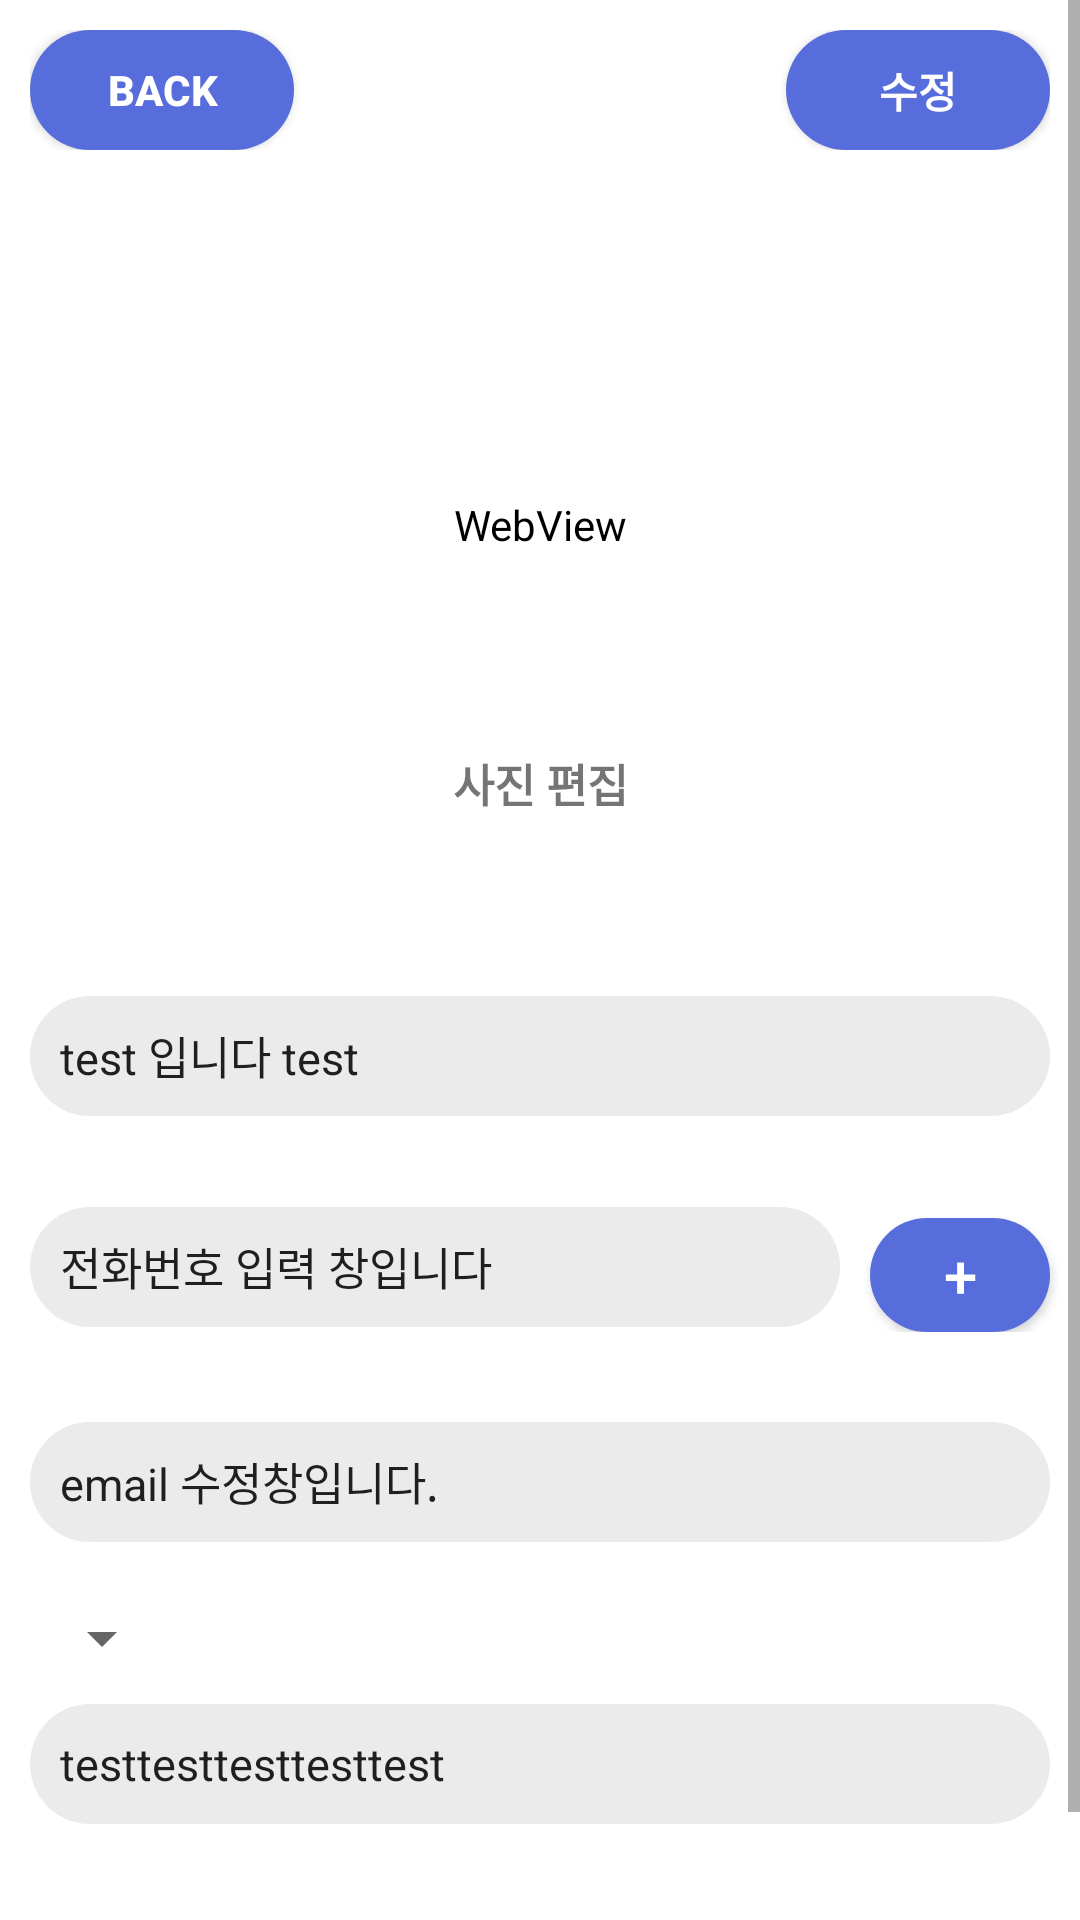

Here is an Android app screen rendered from its layout file. Give the layout XML and the strings, colors and styles it references.
<!-- AndroidManifest.xml: application theme Theme.Address_Book -->
<!-- res/layout/activity_modify_people.xml -->
<?xml version="1.0" encoding="utf-8"?>
<ScrollView xmlns:android="http://schemas.android.com/apk/res/android"
    xmlns:app="http://schemas.android.com/apk/res-auto"
    xmlns:tools="http://schemas.android.com/tools"
    android:layout_width="match_parent"
    android:layout_height="match_parent"
    tools:context="com.android.address_book_Activity.ModifyPeopleActivity"
    android:background="@color/white">

    <LinearLayout
        android:layout_width="match_parent"
        android:layout_height="wrap_content"
        android:orientation="vertical"
        >

    <LinearLayout
        android:layout_width="match_parent"
        android:layout_height="wrap_content"
        android:padding="10dp"
        android:gravity="top">

        <Button
            android:id="@+id/btn_backToViewPeople"
            android:layout_width="wrap_content"
            android:layout_height="40dp"
            android:layout_gravity="right|center"
            android:background="@drawable/main_bg"
            android:text="back"
            android:textColor="#FFFFFF"
            android:textStyle="bold"/>

        <View
            android:layout_width="0dp"
            android:layout_height="0dp"
            android:layout_weight="1" />

        <Button
            android:id="@+id/btn_updatePeople"
            android:layout_width="wrap_content"
            android:layout_height="40dp"
            android:layout_gravity="right|center"
            android:background="@drawable/main_bg"
            android:text="수정"
            android:textColor="#FFFFFF"
            android:textStyle="bold"
            />
    </LinearLayout>

    <LinearLayout
        android:layout_width="match_parent"
        android:layout_height="150dp"
        android:gravity="center"
        android:orientation="vertical"
        android:layout_marginTop="40dp"
        >
        <WebView
            android:id="@+id/iv_editPeopleImage"
            android:layout_width="150dp"
            android:layout_height="150dp"
            android:scaleType="fitCenter"
            android:backgroundTint="#FFFFFF"
            android:background="@drawable/title_layout"
            />
    </LinearLayout>

    <LinearLayout
        android:layout_width="match_parent"
        android:layout_height="wrap_content"
        android:orientation="vertical"
        android:layout_marginBottom="50dp"
        >
        <TextView
            android:id="@+id/tv_editPeopleImage"
            android:layout_width="match_parent"
            android:layout_height="match_parent"
            android:gravity="center"
            android:textStyle="bold"
            android:textSize="15dp"
            android:text="사진 편집"
            />
    </LinearLayout>


    <LinearLayout
        android:layout_width="match_parent"
        android:layout_height="match_parent"
        android:orientation="vertical"
        >
        <com.google.android.material.textfield.TextInputEditText
            android:id="@+id/edit_peopleName"
            android:layout_width="match_parent"
            android:layout_height="40dp"
            android:layout_marginTop="10dp"
            android:text="test 입니다 test"
            android:textSize="15dp"
            android:gravity="left|center"
            android:paddingLeft="10dp"
            android:background="@drawable/gray_bg"
            android:layout_margin="10dp"
            />
    </LinearLayout>

    <LinearLayout
        android:orientation="horizontal"
        android:layout_width="match_parent"
        android:layout_height="wrap_content"
        >
        <com.google.android.material.textfield.TextInputEditText
            android:id="@+id/edit_peoplePhone"
            android:layout_width="0px"
            android:layout_height="40dp"
            android:layout_marginTop="20dp"
            android:layout_marginLeft="10dp"
            android:layout_marginRight="10dp"
            android:layout_weight="9"
            android:text="전화번호 입력 창입니다"
            android:inputType="phone"
            android:textSize="15dp"
            android:gravity="left|center"
            android:paddingLeft="10dp"
            android:background="@drawable/gray_bg"
            />
            <Button
                android:id="@+id/addUpdateTelNoButton"
                android:layout_width="30dp"
                android:layout_height="38dp"
                android:layout_weight="1"
                android:layout_marginRight="10dp"
                android:layout_marginTop="24dp"
                android:text="+"
                android:gravity="center"
                android:textSize="20dp"
                android:background="@drawable/main_bg"
                android:textColor="@color/white"

                />
    </LinearLayout>
    <LinearLayout
        android:id="@+id/update_phonenum_layout"
        android:orientation="vertical"
        android:layout_width="match_parent"
        android:layout_height="wrap_content"
        android:layout_below="@+id/add_layout"
        android:layout_margin="10dp"
        >
    </LinearLayout>
    <LinearLayout
        android:layout_width="match_parent"
        android:layout_height="wrap_content"
        android:orientation="vertical"
        >

        <com.google.android.material.textfield.TextInputEditText
            android:id="@+id/edit_peopleEmail"
            android:layout_width="match_parent"
            android:layout_height="40dp"
            android:layout_margin="10dp"
            android:layout_marginTop="10dp"
            android:background="@drawable/gray_bg"
            android:gravity="left|center"
            android:inputType="textEmailAddress"
            android:paddingLeft="10dp"
            android:text="email 수정창입니다."
            android:textSize="15dp" />
            <Spinner
                android:id="@+id/edit_spinner_relation"
                android:layout_width="wrap_content"
                android:layout_height="wrap_content"
                android:layout_marginTop="10dp"
                android:gravity="center"
                android:spinnerMode="dropdown"
                android:layout_marginLeft="10dp"
                />
    <com.google.android.material.textfield.TextInputEditText
        android:id="@+id/edit_peopleMemo"
        android:layout_width="match_parent"
        android:layout_height="40dp"
        android:layout_marginTop="10dp"
        android:text="testtesttesttesttest"
        android:textSize="15dp"
        android:gravity="left|center"
        android:paddingLeft="10dp"
        android:background="@drawable/gray_bg"
        android:layout_margin="10dp"
        />
    </LinearLayout>

    <LinearLayout
        android:layout_width="match_parent"
        android:layout_height="wrap_content"
        android:layout_gravity="right"
        >

        <ImageButton
            android:id="@+id/btn_remove"
            android:layout_width="wrap_content"
            android:layout_height="60dp"
            android:layout_gravity="top"
            android:adjustViewBounds="true"
            android:backgroundTint="#FFFFFF"
            android:maxWidth="60dp"
            android:maxHeight="60dp"
            android:scaleType="fitCenter"
            android:layout_marginLeft="10dp"/>
    </LinearLayout>

    </LinearLayout>
</ScrollView>
<!-- resources referenced by this layout -->
<resources>
  <color name="white">#FFFFFFFF</color>
  <!-- drawable gray_bg (drawable) -->
  <?xml version="1.0" encoding="utf-8"?>
  <shape xmlns:android="http://schemas.android.com/apk/res/android"
      android:shape="rectangle">
      <solid android:color="#ECEBEB" />
      <corners android:radius="20dp" />
  </shape>
  <!-- drawable main_bg (drawable) -->
  <?xml version="1.0" encoding="utf-8"?>
  <shape xmlns:android="http://schemas.android.com/apk/res/android"
      android:shape="rectangle">
      <solid android:color="#566DDB" />
      <corners android:radius="100dp"
          />
  </shape>
  <style name="Theme.Address_Book" parent="Theme.AppCompat.Light.NoActionBar">
          
          <item name="colorPrimary">#DA445AEE</item>
          <item name="colorPrimaryVariant">@color/blue</item>
          <item name="colorOnPrimary">@color/white</item>
          
          <item name="colorSecondary">@color/teal_200</item>
          <item name="colorSecondaryVariant">@color/teal_700</item>
          <item name="colorOnSecondary">@color/black</item>
          
          <item name="android:statusBarColor" tools:targetApi="l">?attr/colorPrimaryVariant</item>
          
      </style>
  <color name="blue">#0000ff</color>
  <color name="teal_200">#FF03DAC5</color>
  <color name="teal_700">#FF018786</color>
  <color name="black">#000000</color>
</resources>
